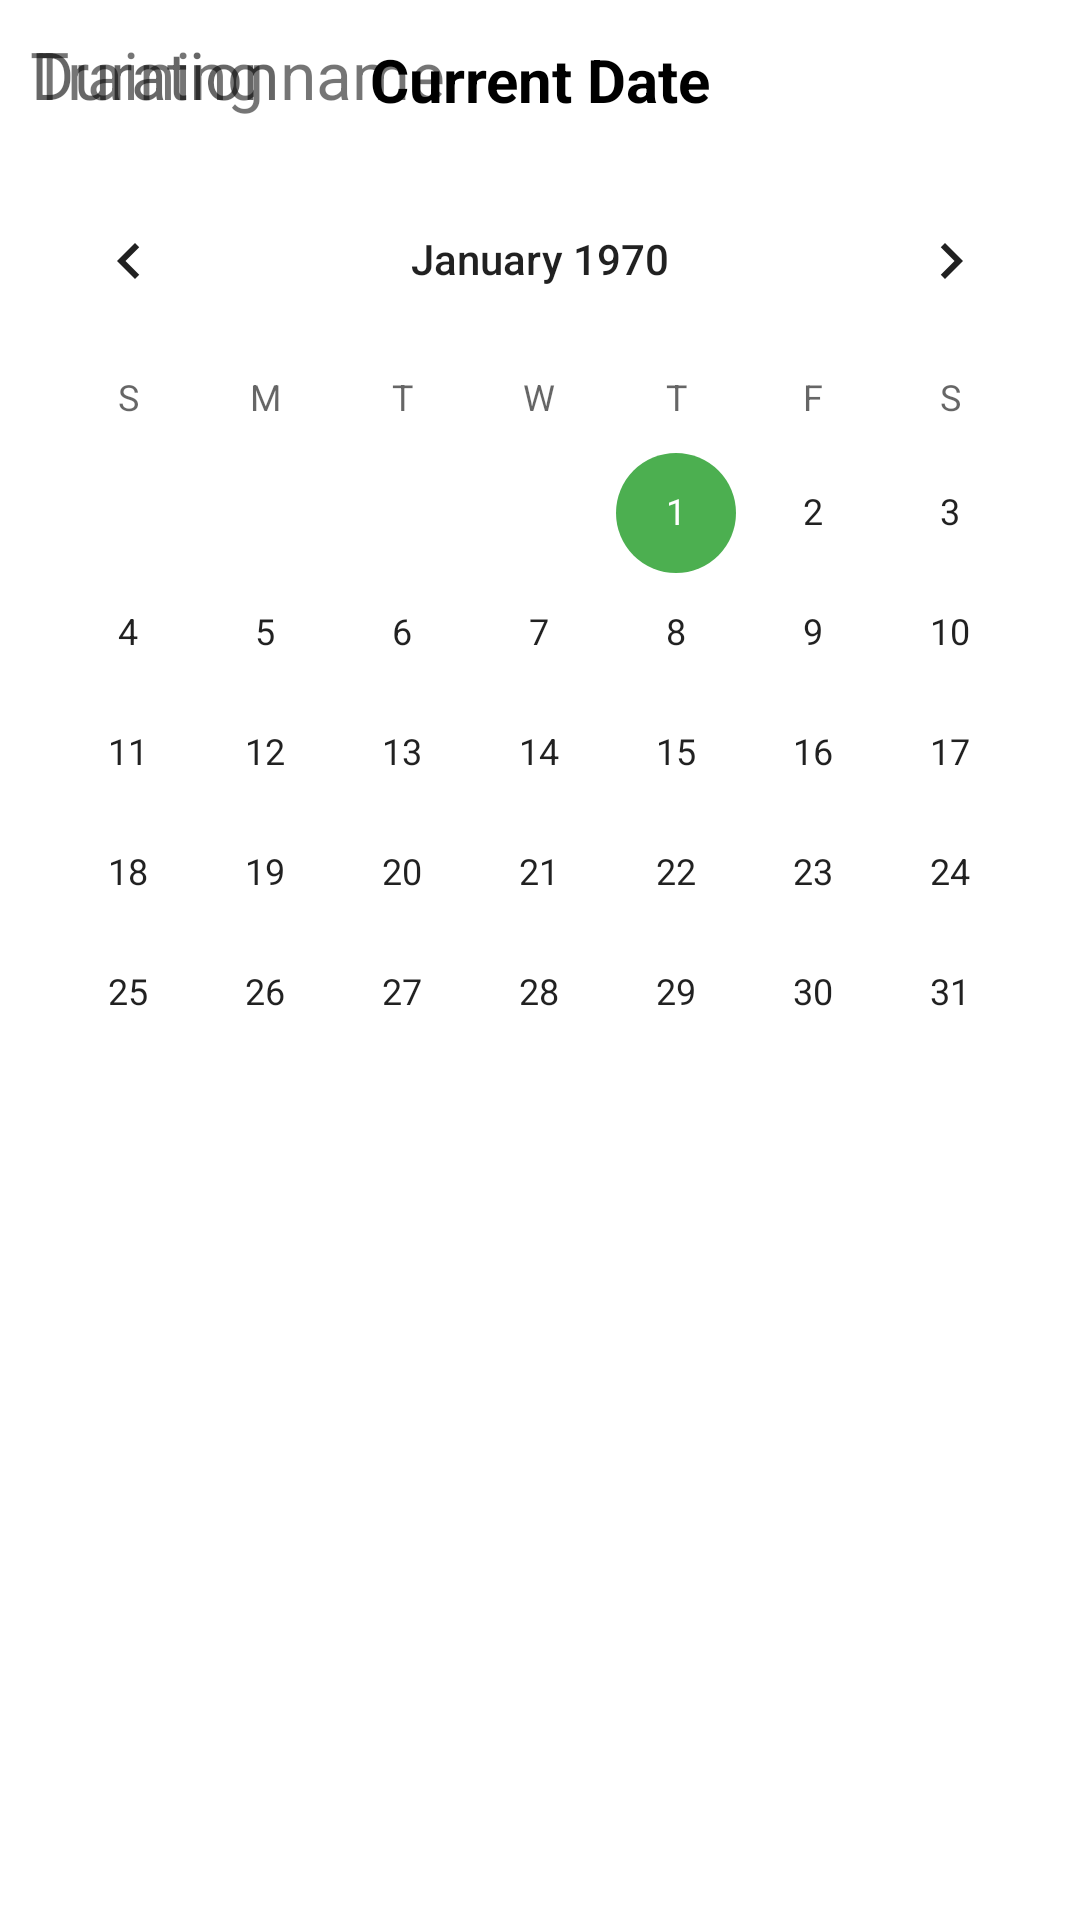

Produce the Android XML layout that renders to this screen, including the resource entries it uses.
<!-- AndroidManifest.xml: application theme Theme.PulsePlanner -->
<!-- res/layout/fragment_home.xml -->
<?xml version="1.0" encoding="utf-8"?>
<RelativeLayout xmlns:android="http://schemas.android.com/apk/res/android"
    xmlns:app="http://schemas.android.com/apk/res-auto"
    xmlns:tools="http://schemas.android.com/tools"
    android:layout_width="match_parent"
    android:layout_height="match_parent"
    tools:context=".ui.home.HomeFragment">

    <TextView
        android:id="@+id/idTVDate"
        android:layout_width="match_parent"
        android:layout_height="wrap_content"
        android:layout_margin="5dp"
        android:gravity="center"
        android:padding="8dp"
        android:text="Current Date"
        android:textAlignment="center"
        android:textColor="@color/black"
        android:textSize="20sp"
        android:textStyle="bold"
        app:layout_constraintBottom_toBottomOf="parent"
        app:layout_constraintEnd_toEndOf="parent"
        app:layout_constraintStart_toStartOf="parent"
        app:layout_constraintTop_toTopOf="parent" />

    
    <CalendarView
        android:id="@+id/calendarView"
        android:layout_width="match_parent"
        android:layout_height="wrap_content"
        android:layout_below="@id/idTVDate"/>

    <ListView
        android:id="@+id/trainingOverviewListView"
        android:layout_width="match_parent"
        android:layout_height="match_parent"
        android:layout_below="@+id/calendarView"
        android:layout_marginTop="8dp"
        app:layout_constraintBottom_toBottomOf="parent"
        app:layout_constraintEnd_toEndOf="parent"
        app:layout_constraintStart_toStartOf="parent"
        app:layout_constraintTop_toBottomOf="@+id/calendarView" />





    <Button
        android:id="@+id/goBackButton"
        android:layout_width="wrap_content"
        android:layout_height="wrap_content"
        android:layout_margin="5dp"
        android:text="Go Back"
        android:visibility="invisible"
        app:layout_constraintStart_toStartOf="parent"
        app:layout_constraintEnd_toEndOf="parent"
        app:layout_constraintTop_toTopOf="parent"/>

    <TextView
        android:id="@+id/trainingOverviewNameTextView"
        android:layout_width="wrap_content"
        android:layout_height="wrap_content"
        android:layout_margin="10dp"
        android:text="Training name"
        android:textSize="22sp"
        app:layout_constraintStart_toStartOf="parent"
        app:layout_constraintEnd_toStartOf="@id/durationTextTrainingOverview"
        app:layout_constraintTop_toBottomOf="@id/goBackButton"/>

    <TextView
        android:id="@+id/durationTextTrainingOverview"
        android:layout_width="wrap_content"
        android:layout_height="wrap_content"
        android:layout_margin="10dp"
        android:focusable="false"
        android:hint="Duration"
        android:textSize="22sp"
        android:textAlignment="center"
        app:layout_constraintEnd_toEndOf="parent"
        app:layout_constraintTop_toBottomOf="@id/goBackButton" />

    <TextView
        android:id="@+id/dateTimeFieldTrainingOverview"
        android:layout_width="0dp"
        android:layout_height="wrap_content"
        android:layout_margin="10dp"
        android:hint="Date"
        android:textSize="19sp"
        android:textAlignment="center"
        app:layout_constraintStart_toStartOf="parent"
        app:layout_constraintTop_toBottomOf="@id/trainingOverviewNameTextView" />

    <TextView
        android:id="@+id/categoriesTrainingOverview"
        android:layout_width="0dp"
        android:layout_height="wrap_content"
        android:layout_margin="10dp"
        android:focusable="false"
        android:hint="Categories"
        android:textSize="17sp"
        android:textAlignment="center"
        app:layout_constraintEnd_toEndOf="parent"
        app:layout_constraintStart_toStartOf="parent"
        app:layout_constraintTop_toBottomOf="@id/dateTimeFieldTrainingOverview" />

    <ListView
        android:id="@+id/trainingExerciseList"
        android:layout_width="match_parent"
        android:layout_height="0dp"
        android:layout_margin="5dp"
        android:layout_marginTop="10dp"
        app:layout_constraintEnd_toEndOf="parent"
        app:layout_constraintHorizontal_bias="0.0"
        app:layout_constraintStart_toStartOf="parent"
        app:layout_constraintTop_toBottomOf="@id/categoriesTrainingOverview"
        app:layout_constraintBottom_toBottomOf="parent"
        app:layout_constraintVertical_bias="1.0" />

</RelativeLayout>
<!-- resources referenced by this layout -->
<resources>
  <color name="black">#FF000000</color>
  <style name="Theme.PulsePlanner" parent="Theme.MaterialComponents.DayNight.DarkActionBar">
          
          <item name="colorPrimary">#FF5722</item> 
          <item name="colorPrimaryVariant">#E64A19</item> 
          <item name="colorOnPrimary">#000000</item> 
          
          <item name="colorSecondary">#4CAF50</item> 
          <item name="colorSecondaryVariant">#388E3C</item> 
          <item name="colorOnSecondary">#000000</item> 
          
          <item name="android:statusBarColor">?attr/colorPrimaryVariant</item>
          
          <item name="android:windowEnterTransition">@android:transition/fade</item>
          <item name="android:windowExitTransition">@android:transition/fade</item>
          
      </style>
</resources>
